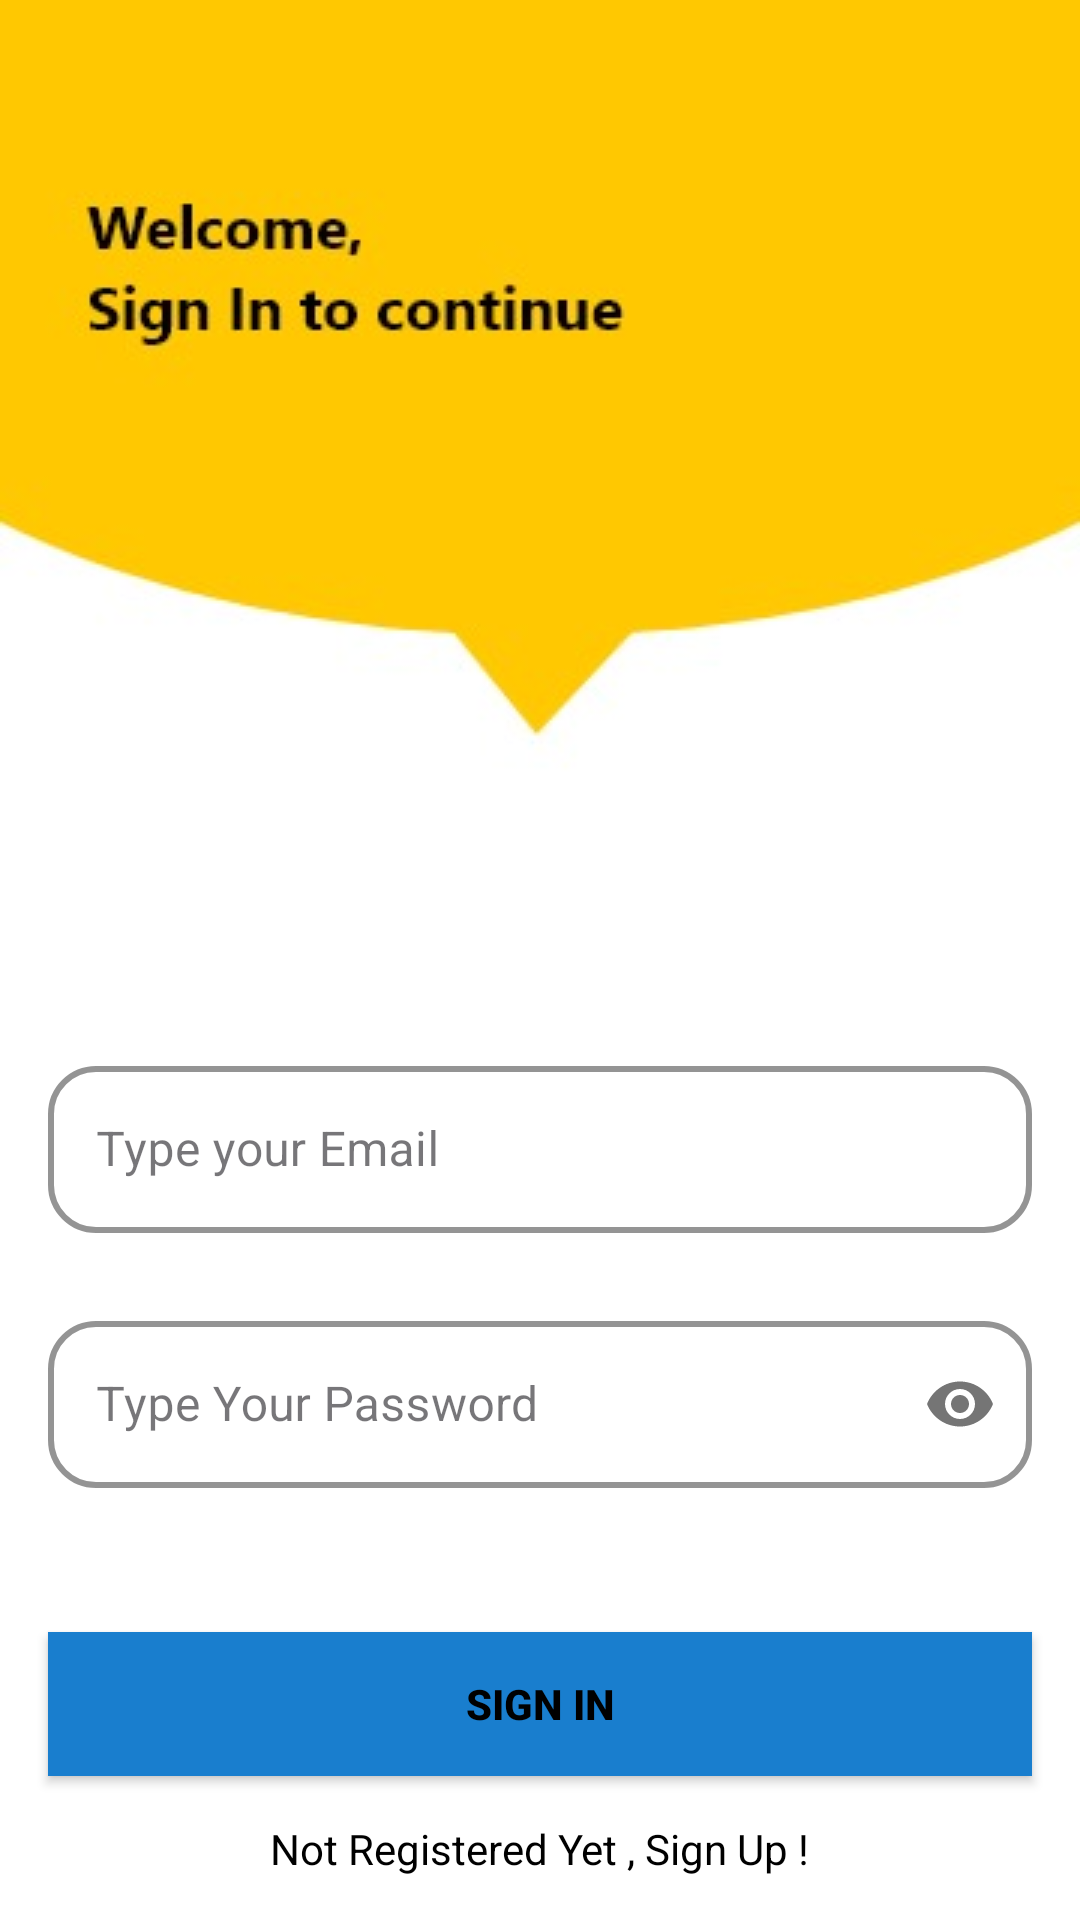

The Android layout XML behind this screen, and the referenced resources:
<!-- AndroidManifest.xml: application theme Theme.HireJacks -->
<!-- res/layout/activity_sign_in.xml -->
<?xml version="1.0" encoding="utf-8"?>
<androidx.constraintlayout.widget.ConstraintLayout xmlns:android="http://schemas.android.com/apk/res/android"
    xmlns:app="http://schemas.android.com/apk/res-auto"
    xmlns:tools="http://schemas.android.com/tools"
    android:layout_width="match_parent"
    android:layout_height="match_parent"
    android:background="@drawable/signin_screen"
    tools:context=".signinactivity">


    <com.google.android.material.textfield.TextInputLayout
        android:id="@+id/emailLayout"
        style="@style/LoginTextInputOuterFieldStyle"
        android:layout_width="match_parent"
        android:layout_height="wrap_content"
        android:layout_marginHorizontal="16dp"
        android:layout_marginTop="350dp"
        app:boxStrokeColor="@color/blue"
        app:hintTextColor="@color/blue"
        app:layout_constraintEnd_toEndOf="parent"
        app:layout_constraintHorizontal_bias="0.5"
        app:layout_constraintStart_toStartOf="parent"
        app:layout_constraintTop_toTopOf="parent">

        <com.google.android.material.textfield.TextInputEditText
            android:id="@+id/emailEt"
            style="@style/LoginTextInputInnerFieldStyle"
            android:layout_width="match_parent"
            android:layout_height="wrap_content"
            android:hint="Type your Email"
            android:inputType="textEmailAddress" />
    </com.google.android.material.textfield.TextInputLayout>

    <com.google.android.material.textfield.TextInputLayout
        android:id="@+id/passwordLayout"
        style="@style/LoginTextInputOuterFieldStyle"
        android:layout_width="match_parent"
        android:layout_height="wrap_content"
        android:layout_marginHorizontal="16dp"
        android:layout_marginTop="24dp"
        app:boxStrokeColor="@color/blue"
        app:hintTextColor="@color/blue"
        app:layout_constraintEnd_toEndOf="parent"
        app:layout_constraintHorizontal_bias="0.5"
        app:layout_constraintStart_toStartOf="parent"
        app:layout_constraintTop_toBottomOf="@id/emailLayout"
        app:passwordToggleEnabled="true">

        <com.google.android.material.textfield.TextInputEditText
            android:id="@+id/passET"
            style="@style/LoginTextInputInnerFieldStyle"
            android:layout_width="match_parent"
            android:layout_height="wrap_content"
            android:hint="Type Your Password"
            android:inputType="textPassword" />
    </com.google.android.material.textfield.TextInputLayout>

    <androidx.appcompat.widget.AppCompatButton
        android:id="@+id/button"
        android:layout_width="0dp"
        android:layout_height="wrap_content"
        android:layout_marginHorizontal="16dp"
        android:background="@color/blue"
        android:text="Sign In"
        android:textColor="@color/black"
        android:textStyle="bold"
        app:layout_constraintBottom_toBottomOf="parent"
        app:layout_constraintEnd_toEndOf="parent"
        app:layout_constraintHorizontal_bias="0.5"
        app:layout_constraintStart_toStartOf="parent"
        app:layout_constraintTop_toBottomOf="@+id/passwordLayout" />

    <TextView
        android:id="@+id/textView"
        android:layout_width="wrap_content"
        android:layout_height="wrap_content"
        android:textColor="@color/black"
        android:text="Not Registered Yet , Sign Up !"
        app:layout_constraintBottom_toBottomOf="parent"
        app:layout_constraintEnd_toEndOf="parent"
        app:layout_constraintHorizontal_bias="0.5"
        app:layout_constraintStart_toStartOf="parent"
        app:layout_constraintTop_toBottomOf="@+id/button" />

</androidx.constraintlayout.widget.ConstraintLayout>
<!-- resources referenced by this layout -->
<resources>
  <color name="black">#FF000000</color>
  <color name="blue">#197ECE</color>
  <!-- drawable signin_screen: png bitmap (drawable, 11271 bytes) -->
  <style name="LoginTextInputInnerFieldStyle" parent="Widget.MaterialComponents.TextInputEditText.OutlinedBox">
          <item name="android:textColor">#000000</item>
          <item name="android:textSize">16sp</item>
          <item name="hintTextColor">#808080</item>
  
      </style>
  <style name="LoginTextInputOuterFieldStyle" parent="Widget.MaterialComponents.TextInputLayout.OutlinedBox">
          <item name="boxBackgroundColor">#FFFFFF</item>
          <item name="boxCornerRadiusTopStart">16dp</item>
          <item name="boxCornerRadiusTopEnd">16dp</item>
          <item name="boxCornerRadiusBottomStart">16dp</item>
          <item name="boxCornerRadiusBottomEnd">16dp</item>
          <item name="boxStrokeColor">#0D47A1</item>
          <item name="boxStrokeWidth">2dp</item>
      </style>
  <style name="Theme.HireJacks" parent="Base.Theme.HireJacks" />
  <style name="Base.Theme.HireJacks" parent="Theme.Material3.DayNight.NoActionBar">
          
          
      </style>
</resources>
